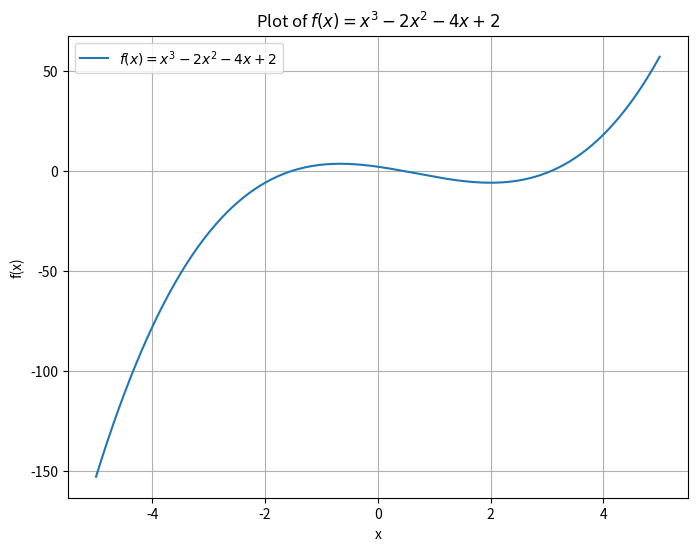

Python code for this plot:
import numpy as np
import matplotlib.pyplot as plt

# Define the function
def f(x):
    return x**3 - 2*x**2 - 4*x + 2

# Generate x values
x = np.linspace(-5, 5, 400)

# Generate y values
y = f(x)

# Plot
plt.figure(figsize=(8, 6))
plt.plot(x, y, label='$f(x) = x^3 - 2x^2 - 4x + 2$')
plt.title('Plot of $f(x) = x^3 - 2x^2 - 4x + 2$')
plt.xlabel('x')
plt.ylabel('f(x)')
plt.grid(True)
plt.legend()
plt.show()
